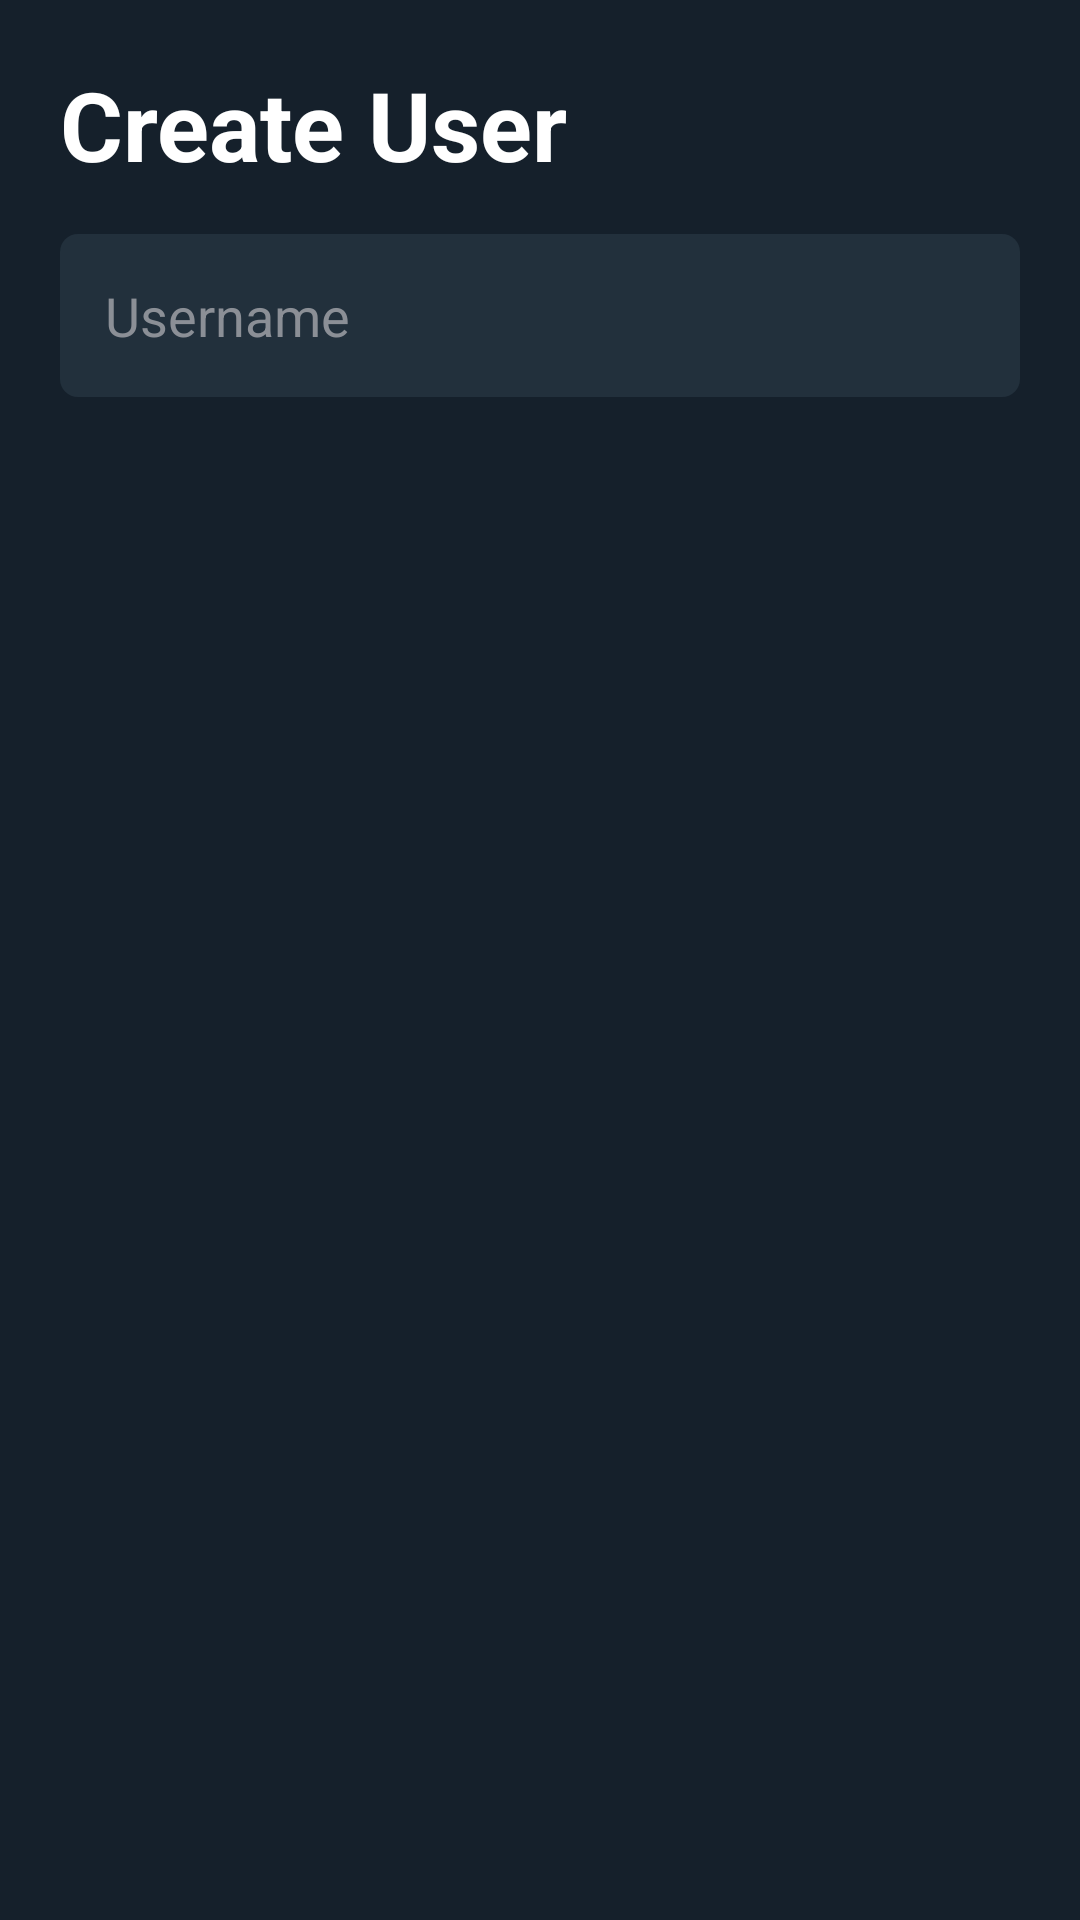

Reconstruct the res/layout file that produces this screen, plus the resources it refers to.
<!-- AndroidManifest.xml: application theme Theme.ProductivityTracker -->
<!-- res/layout/activity_create_user.xml -->
<?xml version="1.0" encoding="utf-8"?>
<androidx.constraintlayout.widget.ConstraintLayout xmlns:android="http://schemas.android.com/apk/res/android"
    xmlns:app="http://schemas.android.com/apk/res-auto"
    xmlns:tools="http://schemas.android.com/tools"
    android:layout_width="match_parent"
    android:layout_height="match_parent"
    android:background="#15202B"
    android:paddingTop="20dp"
    android:paddingHorizontal="20dp"
    tools:context=".CreateUserActivity">
    <TextView
        android:id="@+id/create_user_header"
        android:layout_width="match_parent"
        android:layout_height="wrap_content"
        android:text="Create User"
        android:textColor="@color/white"
        android:textSize="32dp"
        android:textStyle="bold"
        app:layout_constraintTop_toTopOf="parent"
        tools:layout_editor_absoluteX="20dp" />

    <EditText
        android:id="@+id/password_input"
        android:layout_width="match_parent"
        android:layout_height="wrap_content"
        android:background="@drawable/rounded_grey_box"
        android:ems="10"
        android:hint="Username"
        android:textColorHint="#8B8F96"
        android:padding="15dp"
        android:textColor="@color/white"
        app:layout_constraintEnd_toEndOf="parent"
        app:layout_constraintHorizontal_bias="0.447"
        app:layout_constraintStart_toStartOf="parent"
        android:layout_marginVertical="15dp"
        app:layout_constraintTop_toBottomOf="@+id/create_user_header" />

</androidx.constraintlayout.widget.ConstraintLayout>
<!-- resources referenced by this layout -->
<resources>
  <!-- drawable rounded_grey_box (drawable) -->
  <?xml version="1.0" encoding="utf-8"?>
  <shape xmlns:android="http://schemas.android.com/apk/res/android"
      android:shape="rectangle"
      android:padding="10dp">
  
      <solid android:color="#22303C" />
      <corners
          android:bottomRightRadius="6dp"
          android:bottomLeftRadius="6dp"
          android:topLeftRadius="6dp"
          android:topRightRadius="6dp" />
  </shape>
  <style name="Theme.ProductivityTracker" parent="Theme.MaterialComponents.DayNight">
          <item name="android:windowNoTitle">true</item>
          
          <item name="colorPrimary">@color/purple_500</item>
          <item name="colorPrimaryVariant">@color/purple_700</item>
          <item name="colorOnPrimary">@color/white</item>
          
          <item name="colorSecondary">@color/teal_200</item>
          <item name="colorSecondaryVariant">@color/teal_700</item>
          <item name="colorOnSecondary">@color/black</item>
          
      </style>
  <!-- not gathered from this repository: default colours our renderer supplied (Android Studio template values) -->
  <color name="purple_500">#FF6200EE</color>
  <color name="purple_700">#FF3700B3</color>
  <color name="teal_200">#FF03DAC5</color>
  <color name="teal_700">#FF018786</color>
  <color name="black">#FF000000</color>
  <color name="white">#FFFFFFFF</color>
</resources>
